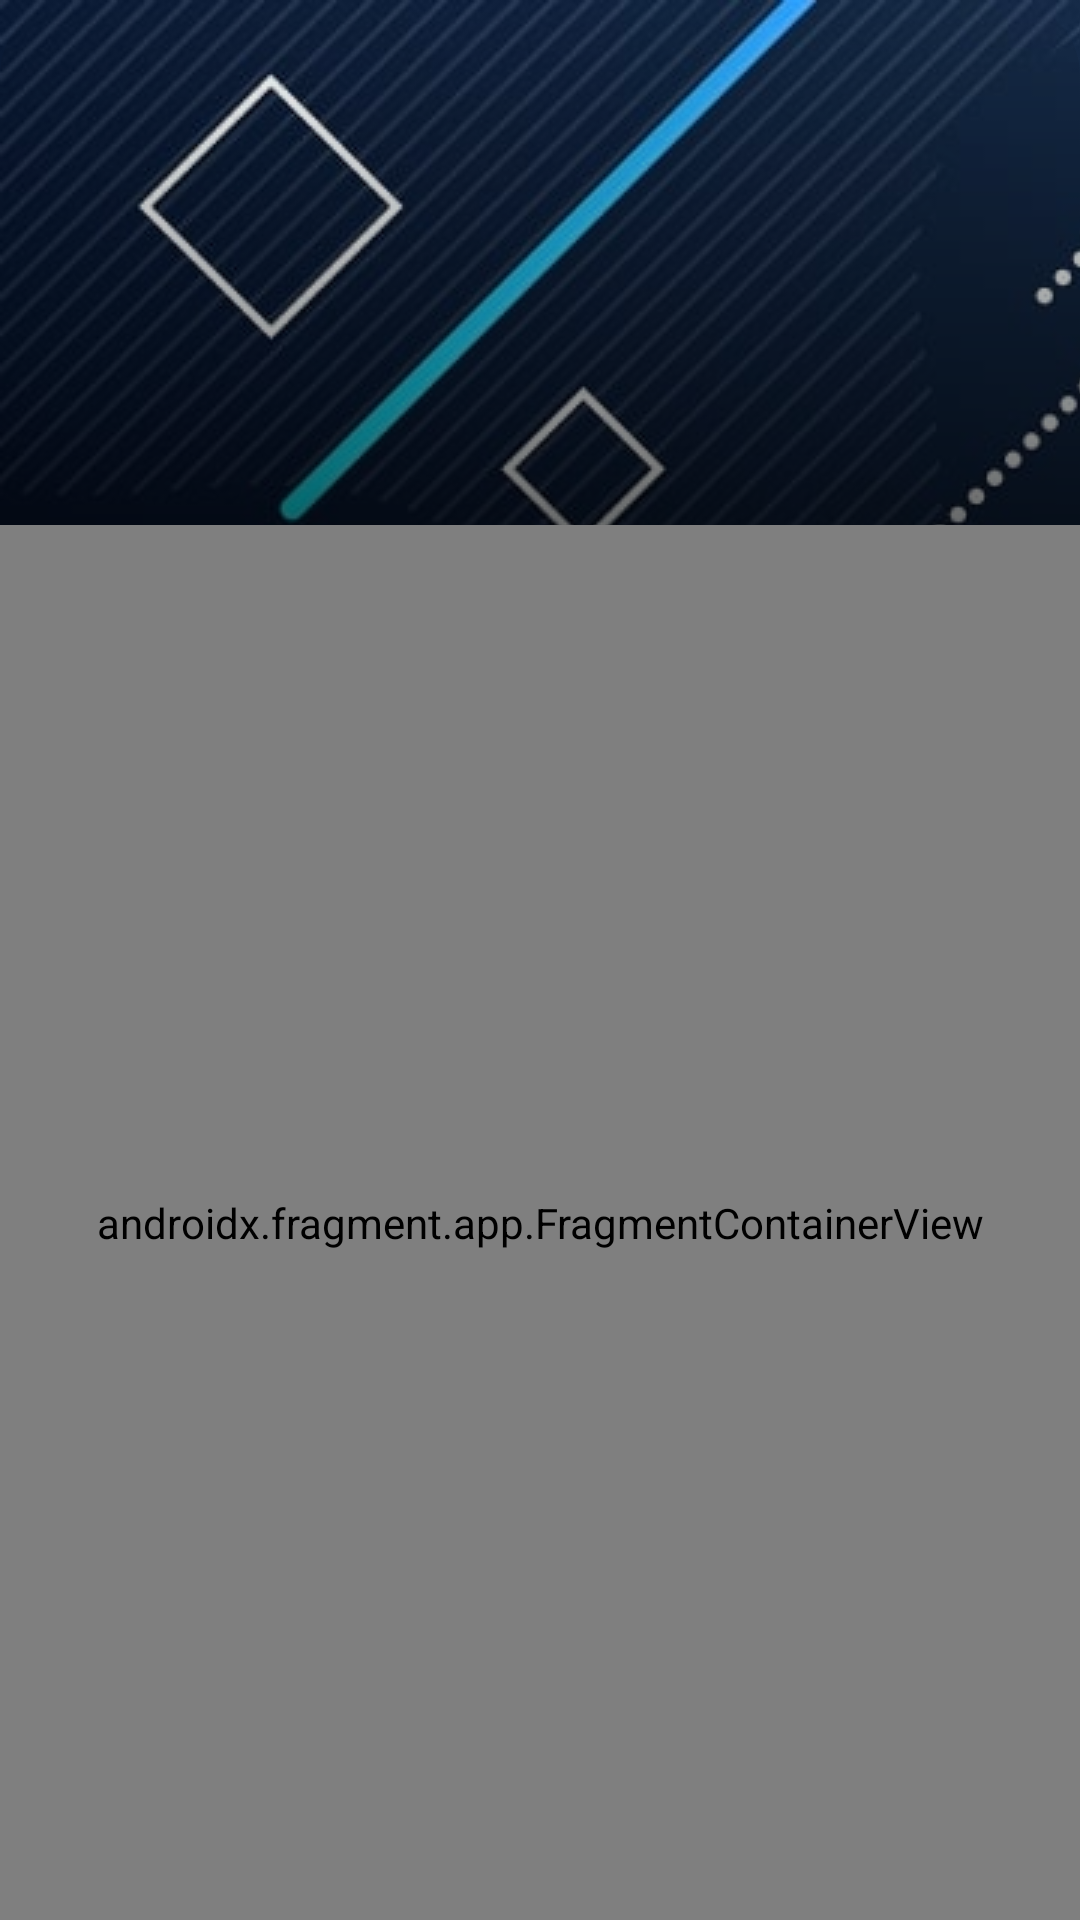

Reconstruct the res/layout file that produces this screen, plus the resources it refers to.
<!-- AndroidManifest.xml: activity theme Theme.Showcase.Fullscreen -->
<!-- res/layout/activity_auth.xml -->
<?xml version="1.0" encoding="utf-8"?>
<androidx.constraintlayout.widget.ConstraintLayout xmlns:android="http://schemas.android.com/apk/res/android"
    xmlns:app="http://schemas.android.com/apk/res-auto"
    xmlns:tools="http://schemas.android.com/tools"
    android:id="@+id/authLayout"
    android:layout_width="match_parent"
    android:layout_height="match_parent"
    tools:context=".ui.auth.AuthActivity">

    <ImageView
        android:id="@+id/imageView2"
        android:layout_width="0dp"
        android:layout_height="200dp"
        android:scaleType="matrix"
        app:layout_constraintEnd_toEndOf="parent"
        app:layout_constraintStart_toStartOf="parent"
        app:layout_constraintTop_toTopOf="parent"
        app:srcCompat="@drawable/bg_abstract" />

    <ImageView
        android:id="@+id/imageShadow"
        android:layout_width="0dp"
        android:layout_height="200dp"
        android:scaleType="centerCrop"
        app:layout_constraintEnd_toEndOf="parent"
        app:layout_constraintStart_toStartOf="parent"
        app:layout_constraintTop_toTopOf="parent"
        app:srcCompat="@drawable/overlay_shadow" />

    <TextView
        android:id="@+id/textViewTitle"
        android:layout_width="wrap_content"
        android:layout_height="wrap_content"
        android:textColor="@color/white"
        android:textSize="24sp"
        android:textStyle="bold"
        app:layout_constraintBottom_toTopOf="@+id/textViewSubtitle"
        app:layout_constraintStart_toStartOf="@+id/textViewSubtitle"
        tools:text="@string/sign_in" />

    <TextView
        android:id="@+id/textViewSubtitle"
        android:layout_width="wrap_content"
        android:layout_height="wrap_content"
        android:layout_marginStart="24dp"
        android:layout_marginBottom="45dp"
        android:alpha="0.5"
        android:textColor="@color/white"
        android:textSize="14sp"
        app:layout_constraintBottom_toBottomOf="@+id/imageView2"
        app:layout_constraintStart_toStartOf="parent"
        tools:text="@string/login_to_your_account" />

    <androidx.fragment.app.FragmentContainerView
        android:id="@+id/authNavHostFragment"
        android:name="androidx.navigation.fragment.NavHostFragment"
        android:layout_width="match_parent"
        android:layout_height="match_parent"
        android:layout_marginTop="175dp"
        app:defaultNavHost="true"
        app:layout_behavior="com.google.android.material.appbar.AppBarLayout$ScrollingViewBehavior"
        app:layout_constraintBottom_toBottomOf="parent"
        app:layout_constraintEnd_toEndOf="parent"
        app:layout_constraintStart_toStartOf="parent"
        app:layout_constraintTop_toBottomOf="parent"
        app:navGraph="@navigation/auth_nav" />

</androidx.constraintlayout.widget.ConstraintLayout>
<!-- resources referenced by this layout -->
<resources>
  <color name="white">#FFFFFFFF</color>
  <!-- drawable bg_abstract: jpg bitmap (drawable-mdpi, 70445 bytes) -->
  <!-- drawable overlay_shadow (drawable) -->
  <?xml version="1.0" encoding="utf-8"?>
  <shape xmlns:android="http://schemas.android.com/apk/res/android">
      <corners android:topLeftRadius="25dp" android:topRightRadius="25dp" />
      <gradient
          android:startColor="#AA000000"
          android:endColor="@android:color/transparent"
          android:angle="90" />
  </shape>
  <string name="login_to_your_account">Login to your account</string>
  <string name="sign_in">Sign In</string>
  <style name="Theme.Showcase.Fullscreen" parent="Theme.Showcase">
          <item name="android:windowTranslucentStatus">true</item>
          <item name="android:windowTranslucentNavigation">true</item>
          <item name="actionBarStyle">@style/Theme.AppCompat.DayNight.NoActionBar</item>
          <item name="android:windowLightStatusBar">false</item>
      </style>
  <style name="Theme.Showcase" parent="Theme.MaterialComponents.DayNight.DarkActionBar">
          
          <item name="colorPrimary">@color/purple_500</item>
          <item name="colorPrimaryVariant">@color/purple_700</item>
          <item name="colorOnPrimary">@color/white</item>
          
          <item name="colorSecondary">@color/teal_200</item>
          <item name="colorSecondaryVariant">@color/teal_700</item>
          <item name="colorOnSecondary">@color/black</item>
          
          <item name="android:statusBarColor">@color/white</item>
          <item name="android:windowLightStatusBar">true</item>
          
          <item name="actionBarStyle">@style/Theme.Showcase.ActionBar</item>
          <item name="toolbarStyle">@style/Theme.Showcase.ActionBar</item>
          
      </style>
  <color name="purple_500">#FF6200EE</color>
  <color name="purple_700">#FF3700B3</color>
  <color name="teal_200">#FF03DAC5</color>
  <color name="teal_700">#FF018786</color>
  <color name="black">#FF000000</color>
  <style name="Theme.Showcase.ActionBar" parent="Widget.MaterialComponents.ActionBar.Primary">
          <item name="background">@color/white</item>
          <item name="titleTextColor">@color/purple_500</item>
          <item name="titleTextStyle">@style/Theme.Showcase.ActionBar.TitleTextStyle</item>
          <item name="elevation">1dp</item>
      </style>
  <style name="Theme.Showcase.ActionBar.TitleTextStyle" parent="TextAppearance.AppCompat.Widget.ActionBar.Title">
          <item name="android:textSize">24sp</item>
      </style>
</resources>
